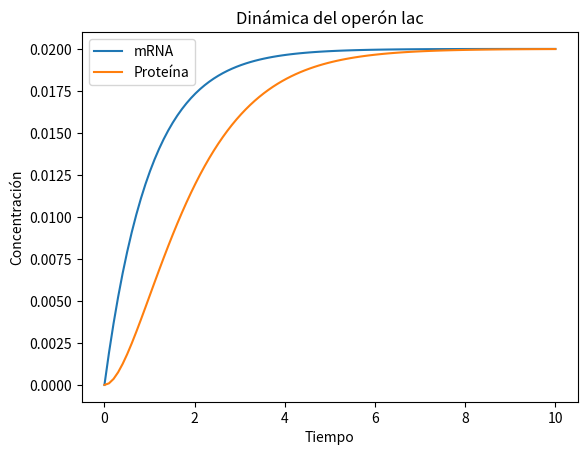

The matplotlib source for this figure:
from scipy.integrate import solve_ivp
import matplotlib.pyplot as plt
import numpy as np

def lac_derivatives(x, t, alpha, beta, K):
    m, p = x
    dxdt = [alpha/(1+p**K) - m,
            beta*m - p]
    return dxdt

alpha = 0.02  # Tasa de producción de ARNm
beta = 1.0    # Tasa de producción de proteína
K = 2.0       # Constante de Hill
x0 = [0.0, 0.0]  # Condiciones iniciales
t = np.linspace(0, 10, 100)  # Vector de tiempo

from scipy.integrate import odeint

sol = odeint(lac_derivatives, x0, t, args=(alpha, beta, K))

plt.figure()
plt.plot(t, sol[:, 0], label='mRNA')
plt.plot(t, sol[:, 1], label='Proteína')
plt.legend(loc='best')
plt.xlabel('Tiempo')
plt.ylabel('Concentración')
plt.title('Dinámica del operón lac')
plt.show()

